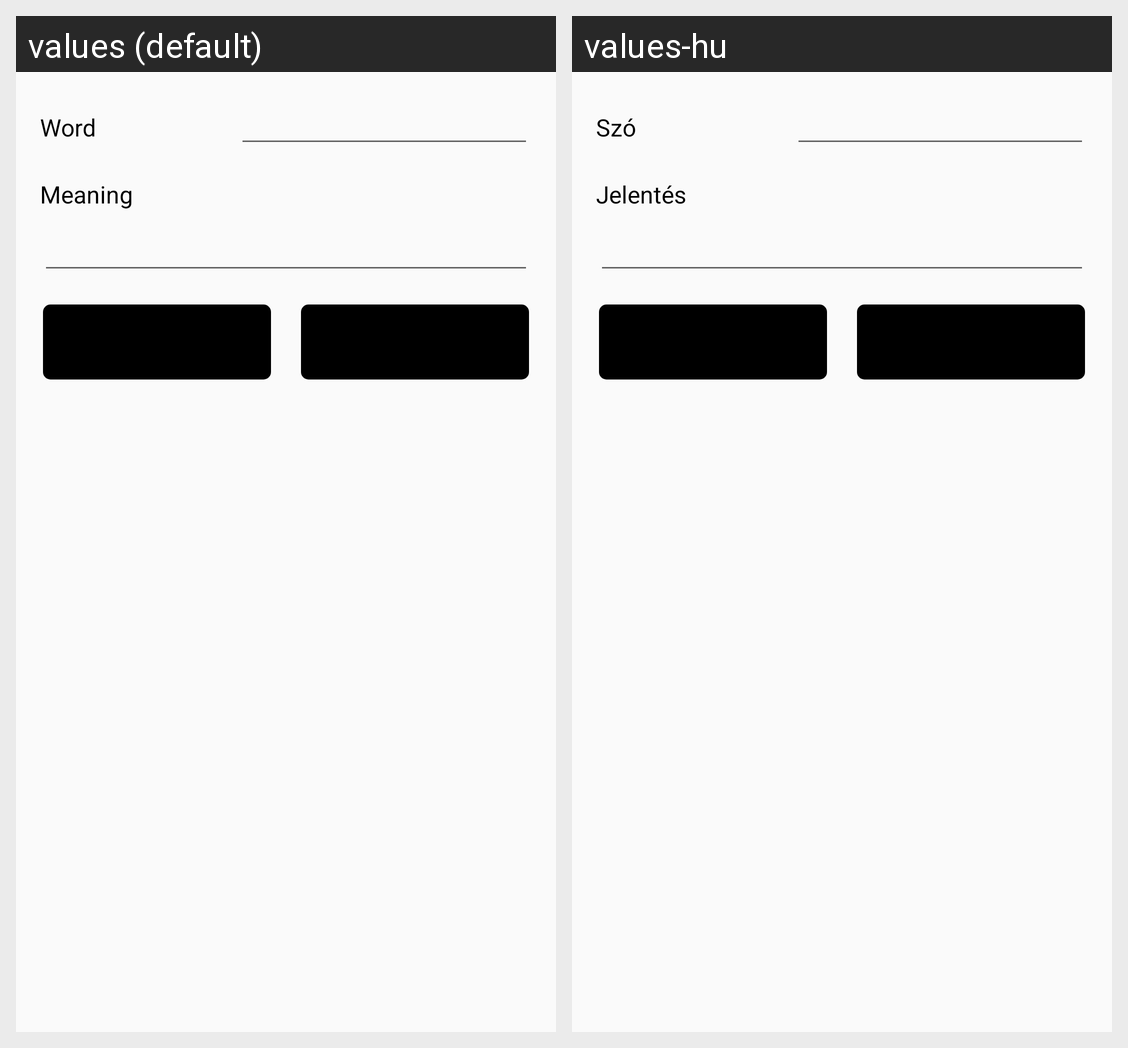

Locale-by-locale string values for the Android screen shown in this grid:
Android screen res/layout/activity_edit_word.xml rendered under 2 locales, left to right: values (default), values-hu. Device: Nexus 5 (rendered at 1080×1920; each locale shown at half size, 540×960, under a caption strip naming it); theme AppTheme.
Strings drawn on this screen, with the default value and each locale's value (text and hints the layout hard-codes, and strings that could not be matched under every locale, appear in the picture but are not listed):

word
  values: Word
  values-hu: Szó

meaning
  values: Meaning
  values-hu: Jelentés
